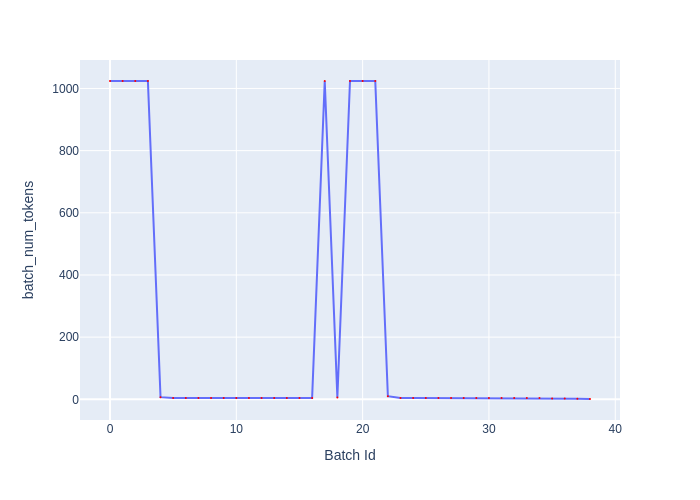

Values plotted in this chart, from the file beside it:
Batch Id, batch_num_tokens
0, 1024
1, 1024
2, 1024
3, 1024
4, 7
5, 4
6, 4
7, 4
8, 4
9, 4
10, 4
11, 4
12, 4
13, 4
14, 4
15, 4
16, 4
17, 1024
18, 6
19, 1024
20, 1024
21, 1024
22, 10
23, 4
24, 4
25, 4
26, 4
27, 4
28, 4
29, 4
30, 4
31, 4
32, 4
33, 4
34, 4
35, 3
36, 3
37, 2
38, 1
